The GitHub repository Eva13-sys/smart_mirror contains a labelled image folder "skeletal_output" with 5 categories: downward dog pose, goddess pose, plank pose, tree pose, warrior 2 pose. Examples follow, each with its label.

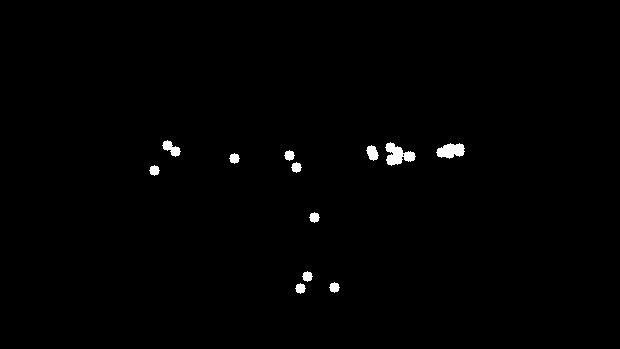
Label: warrior 2 pose

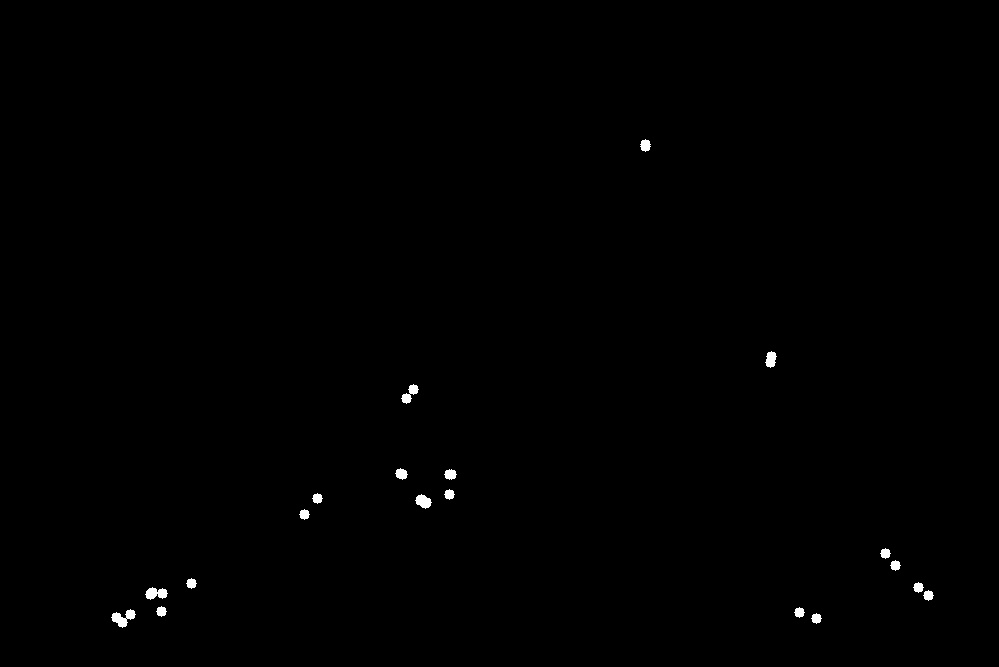
Label: downward dog pose

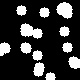
Label: goddess pose

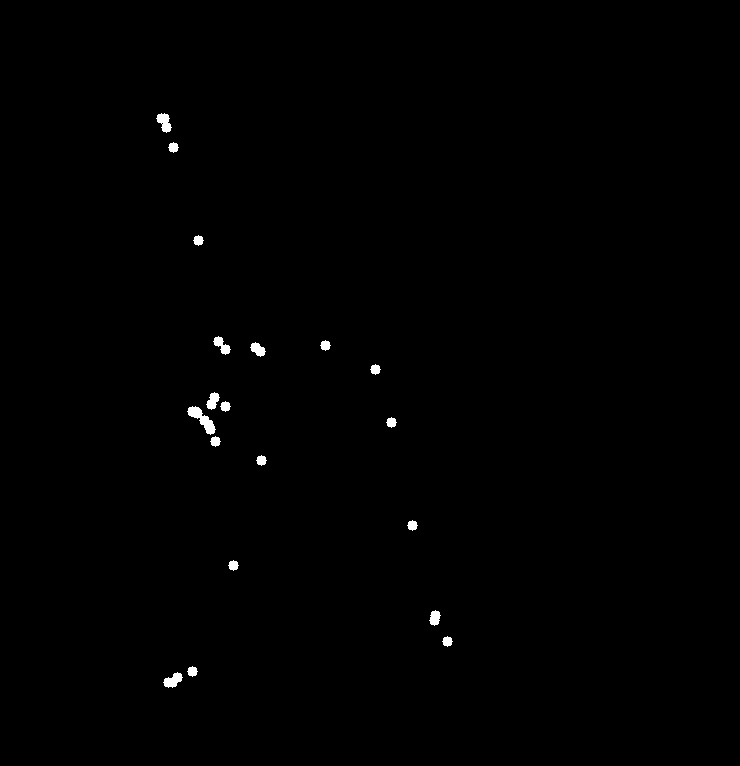
Label: plank pose

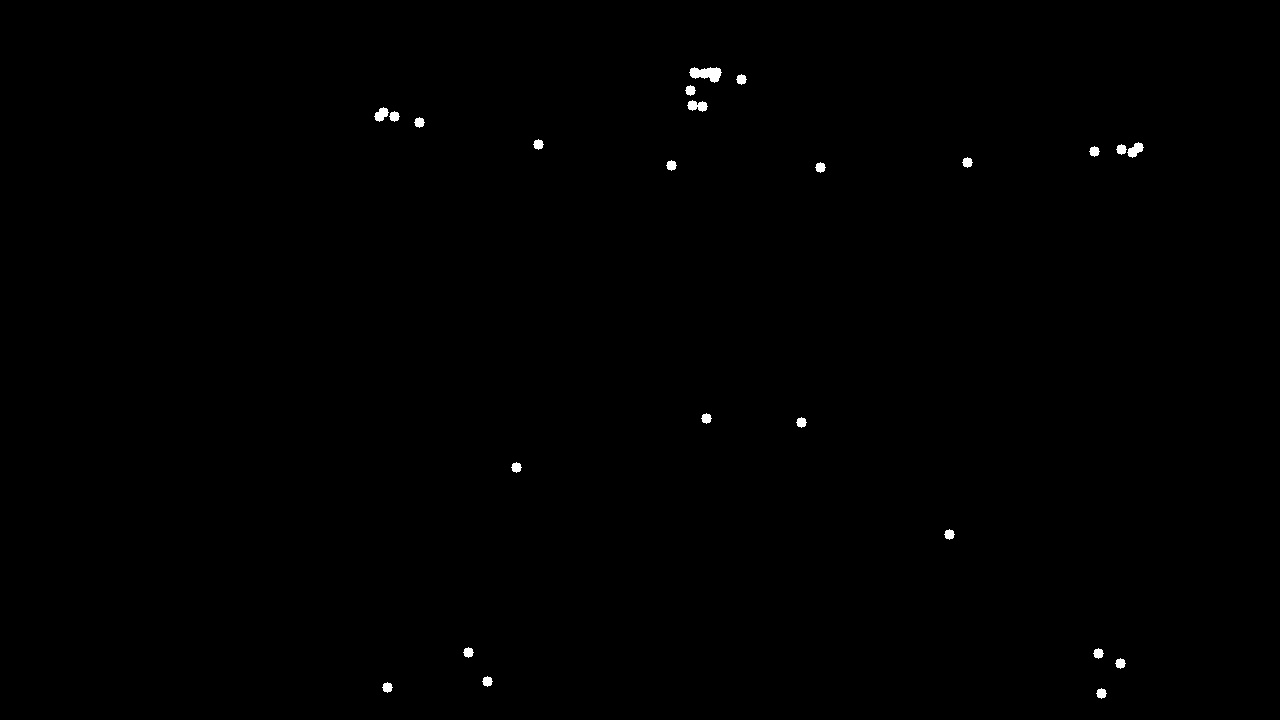
Label: warrior 2 pose

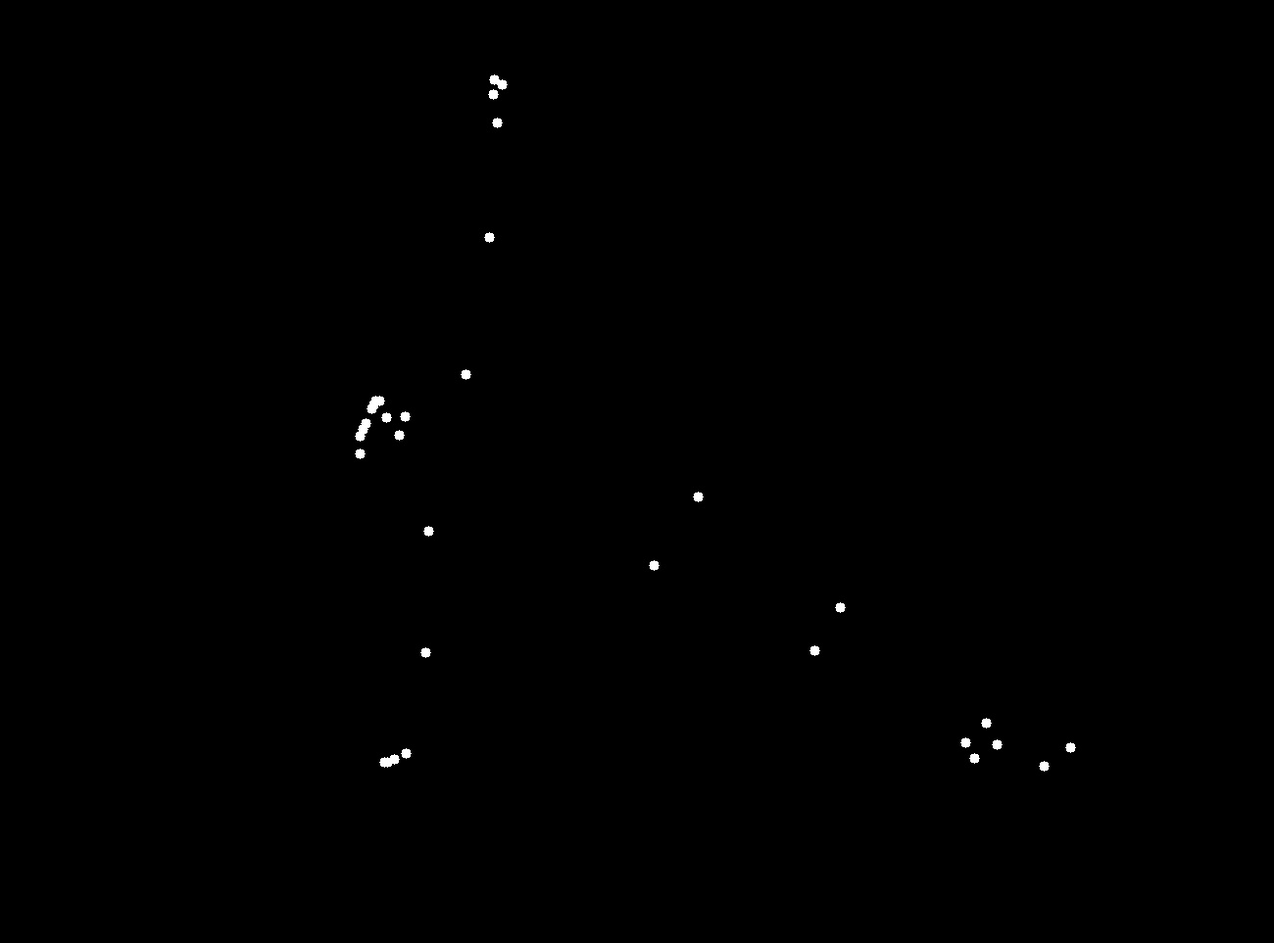
Label: plank pose
